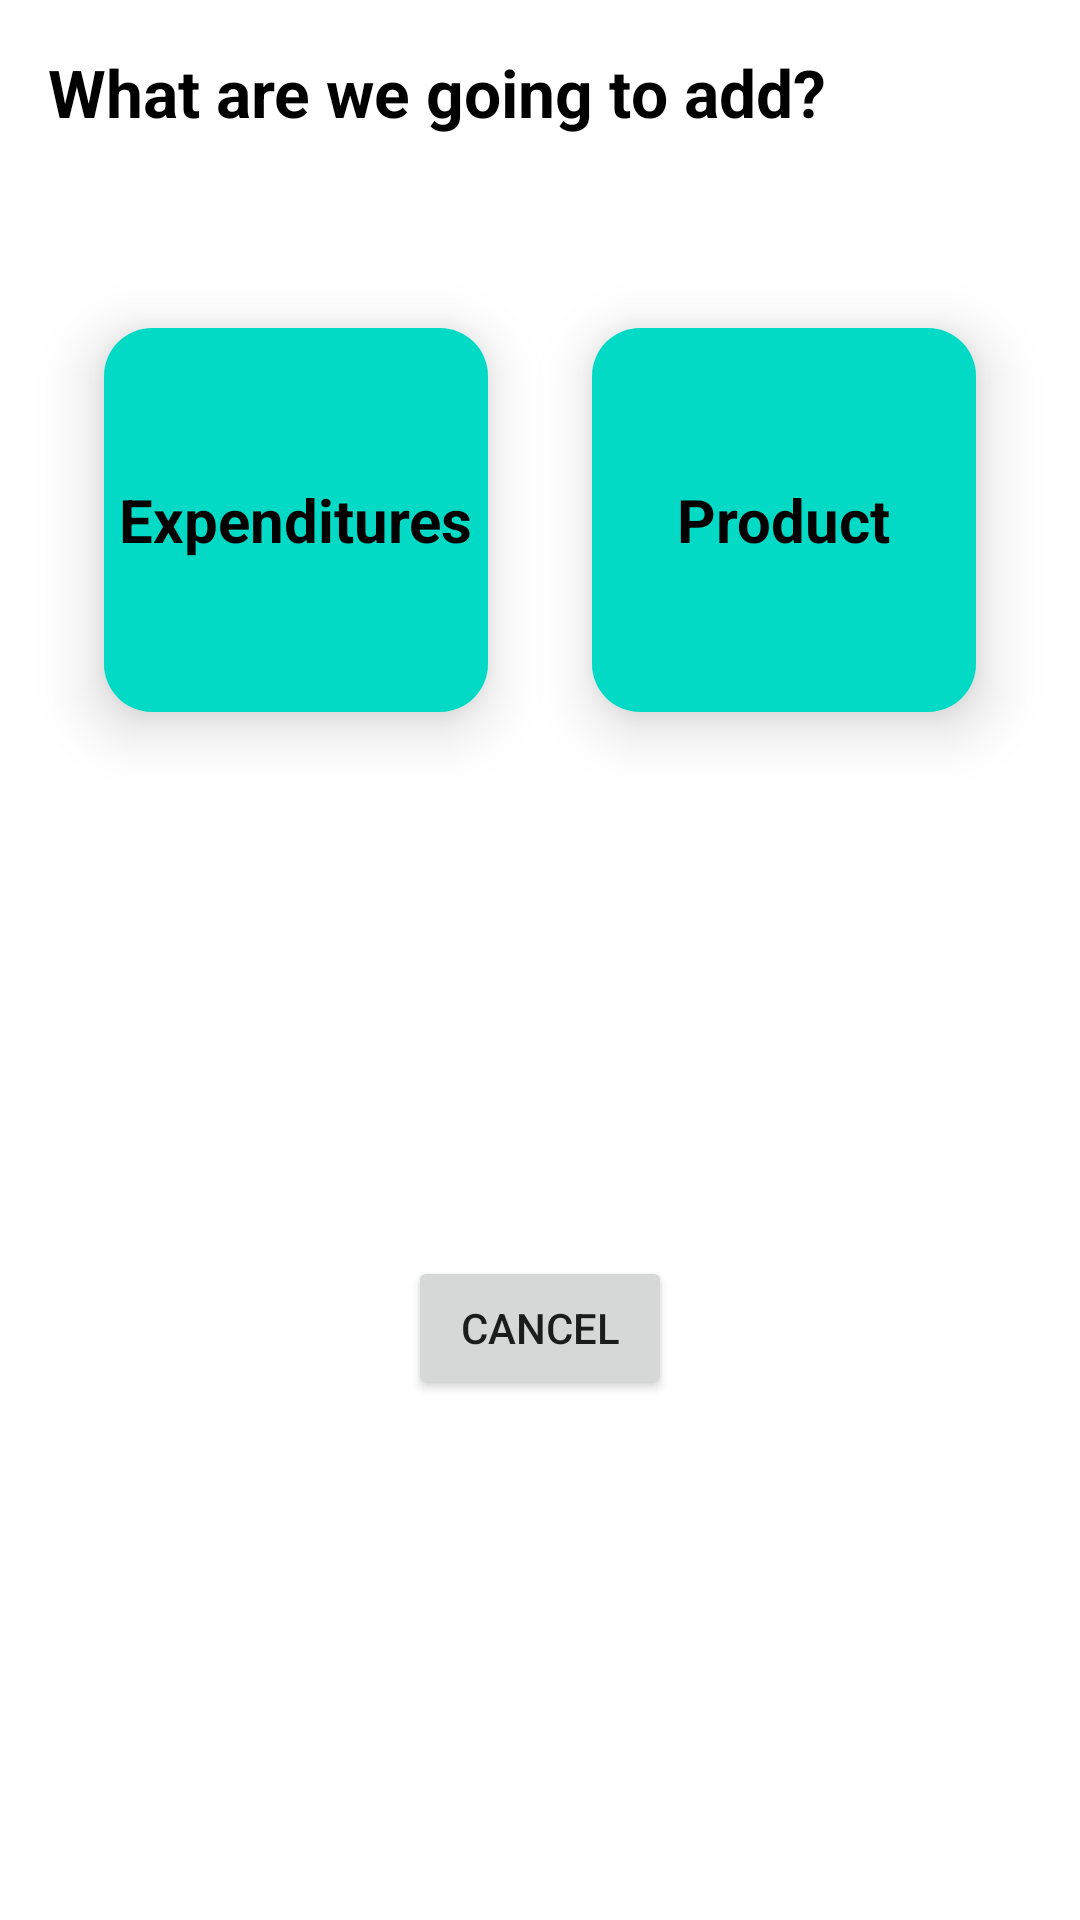

Produce the Android XML layout that renders to this screen, including the resource entries it uses.
<!-- AndroidManifest.xml: application theme Theme.ProductCalc -->
<!-- res/layout/selecting_dialog.xml -->
<?xml version="1.0" encoding="utf-8"?>
<androidx.constraintlayout.widget.ConstraintLayout
    xmlns:android="http://schemas.android.com/apk/res/android"
    xmlns:app="http://schemas.android.com/apk/res-auto"
    android:layout_width="match_parent"
    android:layout_height="match_parent">

    <TextView
        android:id="@+id/selectingTitle"
        android:layout_width="wrap_content"
        android:layout_height="wrap_content"
        android:layout_margin="16dp"
        android:text="@string/selecting_title"
        android:textAppearance="@style/DialogTitleText"
        app:layout_constraintStart_toStartOf="parent"
        app:layout_constraintTop_toTopOf="parent" />

    <FrameLayout
        android:id="@+id/expenditureSelectingContainer"
        android:layout_width="128dp"
        android:layout_height="128dp"
        android:layout_marginTop="64dp"
        android:background="@drawable/selecting_choice_bg"
        android:elevation="12dp"
        android:clickable="true"
        android:focusable="true"
        app:layout_constraintEnd_toStartOf="@id/productSelectingContainer"
        app:layout_constraintStart_toStartOf="parent"
        app:layout_constraintTop_toBottomOf="@id/selectingTitle">

        <TextView
            android:id="@+id/expenditureSelect"
            android:layout_width="wrap_content"
            android:layout_height="wrap_content"
            android:layout_gravity="center"
            android:text="@string/expenditure_label"
            android:textAppearance="@style/SelectingDialogText"/>
    </FrameLayout>

    <FrameLayout
        android:id="@+id/productSelectingContainer"
        android:layout_width="128dp"
        android:layout_height="128dp"
        android:layout_marginTop="64dp"
        android:background="@drawable/selecting_choice_bg"
        android:clickable="true"
        android:focusable="true"
        android:elevation="12dp"
        app:layout_constraintStart_toEndOf="@id/expenditureSelectingContainer"
        app:layout_constraintEnd_toEndOf="parent"
        app:layout_constraintTop_toBottomOf="@id/selectingTitle">

        <TextView
            android:id="@+id/productSelect"
            android:layout_width="wrap_content"
            android:layout_height="wrap_content"
            android:layout_gravity="center"
            android:text="@string/product_label"
            android:textAppearance="@style/SelectingDialogText"/>
    </FrameLayout>

    <Button
        android:id="@+id/selectingCancelButton"
        android:layout_width="wrap_content"
        android:layout_height="wrap_content"
        android:theme="@style/CancelButton"
        android:text="@string/cancel_label"
        android:layout_marginTop="24dp"
        android:layout_marginBottom="16dp"
        app:layout_constraintBottom_toBottomOf="parent"
        app:layout_constraintTop_toBottomOf="@id/productSelectingContainer"
        app:layout_constraintStart_toStartOf="parent"
        app:layout_constraintEnd_toEndOf="parent"/>
</androidx.constraintlayout.widget.ConstraintLayout>
<!-- resources referenced by this layout -->
<resources>
  <!-- drawable selecting_choice_bg (drawable) -->
  <?xml version="1.0" encoding="utf-8"?>
  <ripple
      xmlns:android="http://schemas.android.com/apk/res/android"
      android:color="@android:color/darker_gray">
      <item>
          <shape
              android:shape="rectangle"
              android:useLevel="true">
  
              <solid
                  android:color="@color/teal_200"/>
  
              <corners
                  android:radius="16dp"/>
          </shape>
      </item>
  </ripple>
  <string name="cancel_label">Cancel</string>
  <string name="expenditure_label">Expenditures</string>
  <string name="product_label">Product</string>
  <string name="selecting_title">What are we going to add?</string>
  <style name="CancelButton" parent="Theme.ProductCalc">
          <item name="colorPrimary">@android:color/darker_gray</item>
      </style>
  <style name="DialogTitleText" parent="Theme.ProductCalc">
          <item name="android:textColor">@color/black</item>
          <item name="android:textStyle">bold</item>
          <item name="android:textSize">22sp</item>
      </style>
  <style name="SelectingDialogText" parent="Theme.ProductCalc">
          <item name="android:textSize">20sp</item>
          <item name="android:textColor">@color/black</item>
          <item name="android:textStyle">bold</item>
      </style>
  <style name="Theme.ProductCalc" parent="Theme.MaterialComponents.DayNight.NoActionBar">
          
          <item name="colorPrimary">@color/purple_500</item>
          <item name="colorPrimaryVariant">@color/purple_700</item>
          <item name="colorOnPrimary">@color/white</item>
          
          <item name="colorSecondary">@color/teal_200</item>
          <item name="colorSecondaryVariant">@color/teal_700</item>
          <item name="colorOnSecondary">@color/black</item>
          
          <item name="android:statusBarColor" tools:targetApi="l">?attr/colorPrimaryVariant</item>
          
      </style>
  <!-- not gathered from this repository: default colours our renderer supplied (Android Studio template values) -->
  <color name="purple_500">#FF6200EE</color>
  <color name="purple_700">#FF3700B3</color>
  <color name="teal_200">#FF03DAC5</color>
  <color name="teal_700">#FF018786</color>
  <color name="black">#FF000000</color>
  <color name="white">#FFFFFFFF</color>
</resources>
